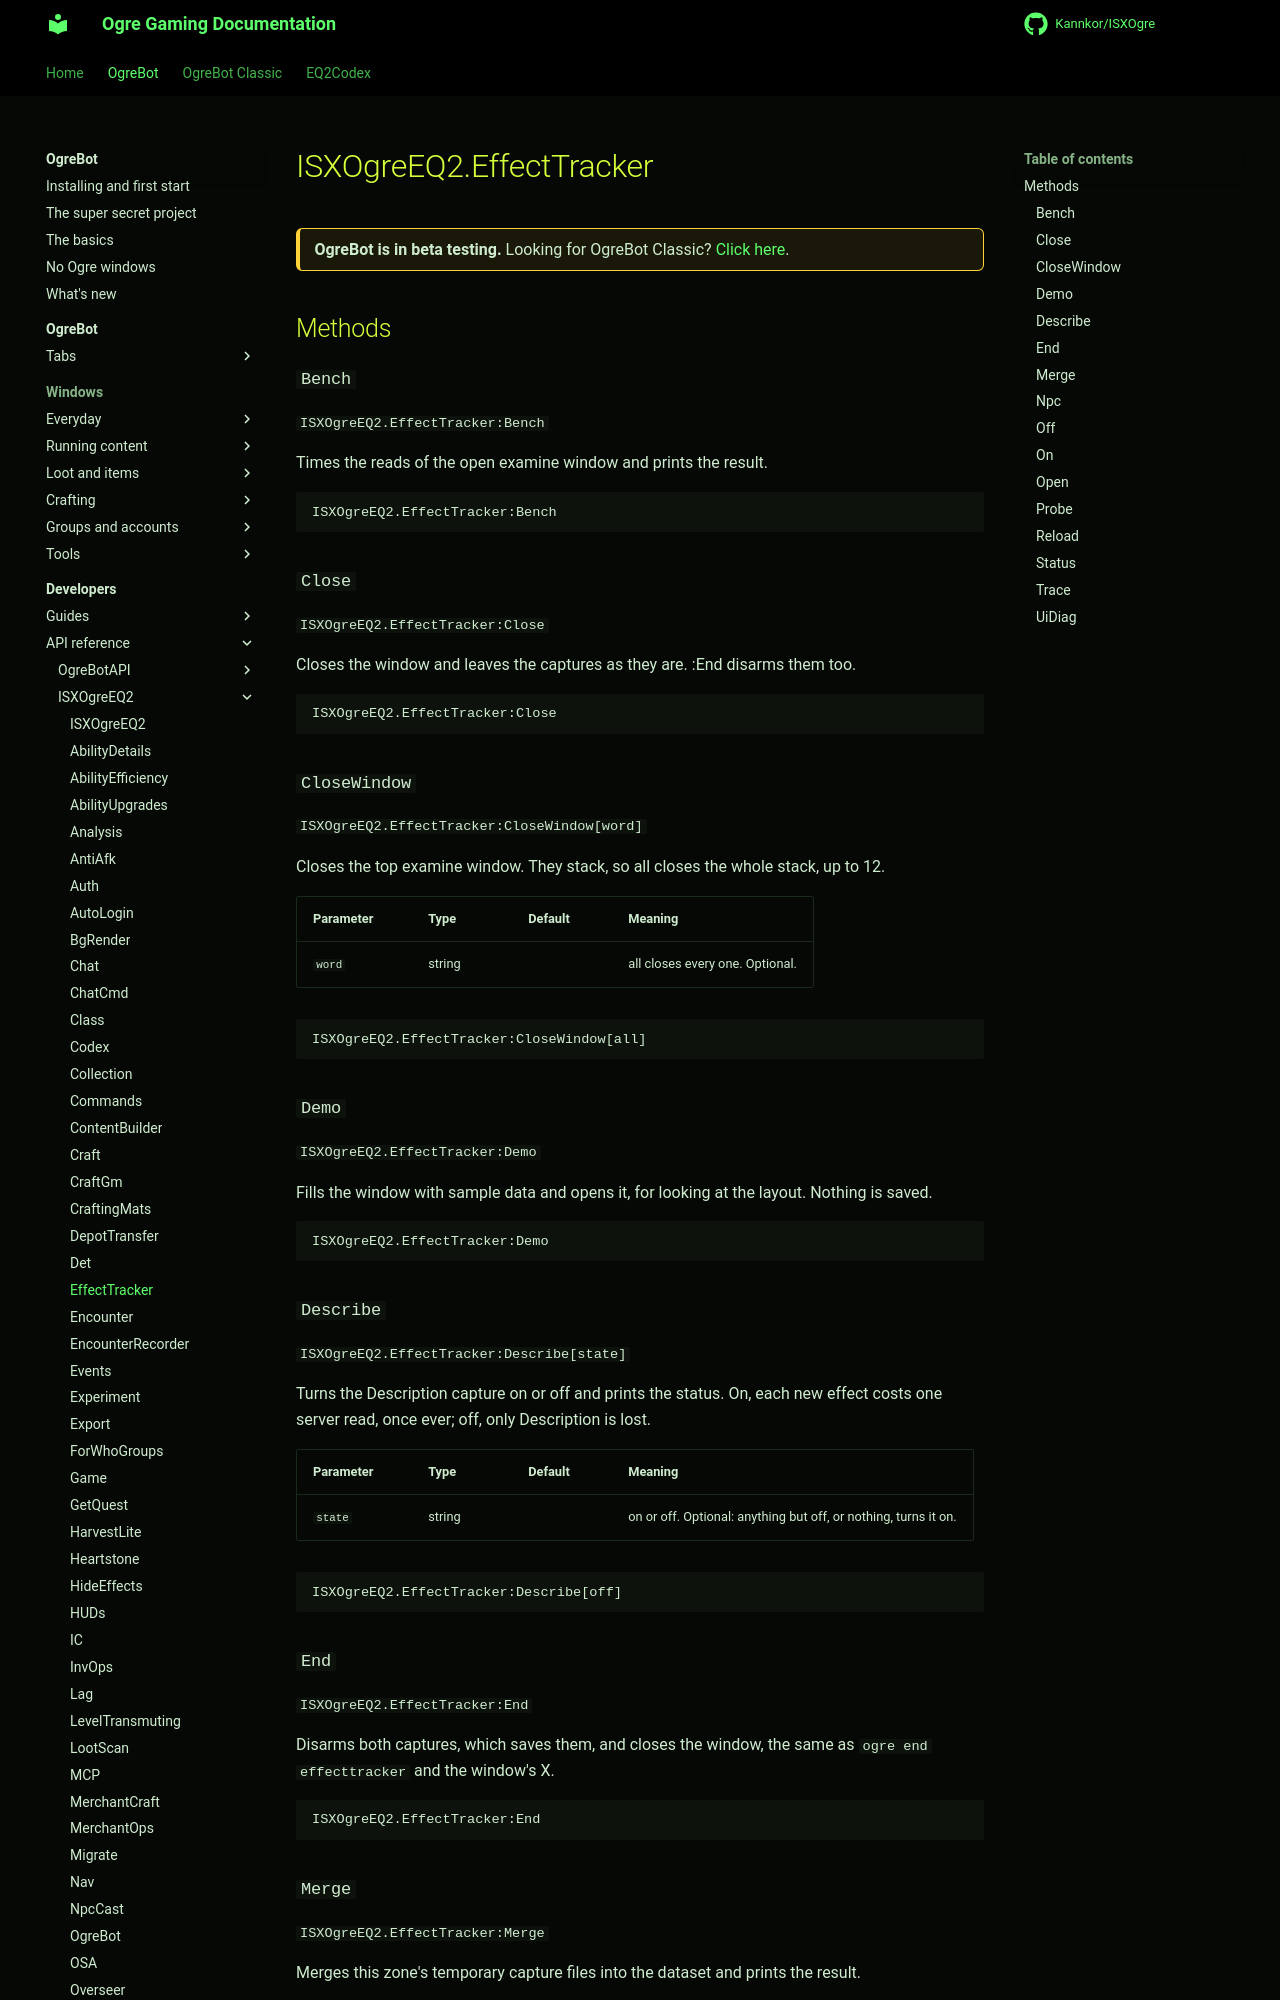

repository: Kannkor/ISXOgre · page: EQ2/bot/developer/api/isxogreeq2/EffectTracker/index.html · generator: mkdocs

# ISXOgreEQ2.EffectTracker

<div class="ogre-beta" markdown>
**OgreBot is in beta testing.** Looking for OgreBot Classic? [Click here](../../../../index.md).
</div>

## Methods

### `Bench`

`ISXOgreEQ2.EffectTracker:Bench`

Times the reads of the open examine window and prints the result.

```text
ISXOgreEQ2.EffectTracker:Bench
```

### `Close`

`ISXOgreEQ2.EffectTracker:Close`

Closes the window and leaves the captures as they are. :End disarms them too.

```text
ISXOgreEQ2.EffectTracker:Close
```

### `CloseWindow`

`ISXOgreEQ2.EffectTracker:CloseWindow[word]`

Closes the top examine window. They stack, so all closes the whole stack, up to 12.

| Parameter | Type | Default | Meaning |
|---|---|---|---|
| `word` | string |  | all closes every one. Optional. |

```text
ISXOgreEQ2.EffectTracker:CloseWindow[all]
```

### `Demo`

`ISXOgreEQ2.EffectTracker:Demo`

Fills the window with sample data and opens it, for looking at the layout. Nothing is saved.

```text
ISXOgreEQ2.EffectTracker:Demo
```

### `Describe`

`ISXOgreEQ2.EffectTracker:Describe[state]`

Turns the Description capture on or off and prints the status. On, each new effect costs one server read, once ever; off, only Description is lost.

| Parameter | Type | Default | Meaning |
|---|---|---|---|
| `state` | string |  | on or off. Optional: anything but off, or nothing, turns it on. |

```text
ISXOgreEQ2.EffectTracker:Describe[off]
```

### `End`

`ISXOgreEQ2.EffectTracker:End`

Disarms both captures, which saves them, and closes the window, the same as `ogre end effecttracker` and the window's X.

```text
ISXOgreEQ2.EffectTracker:End
```
